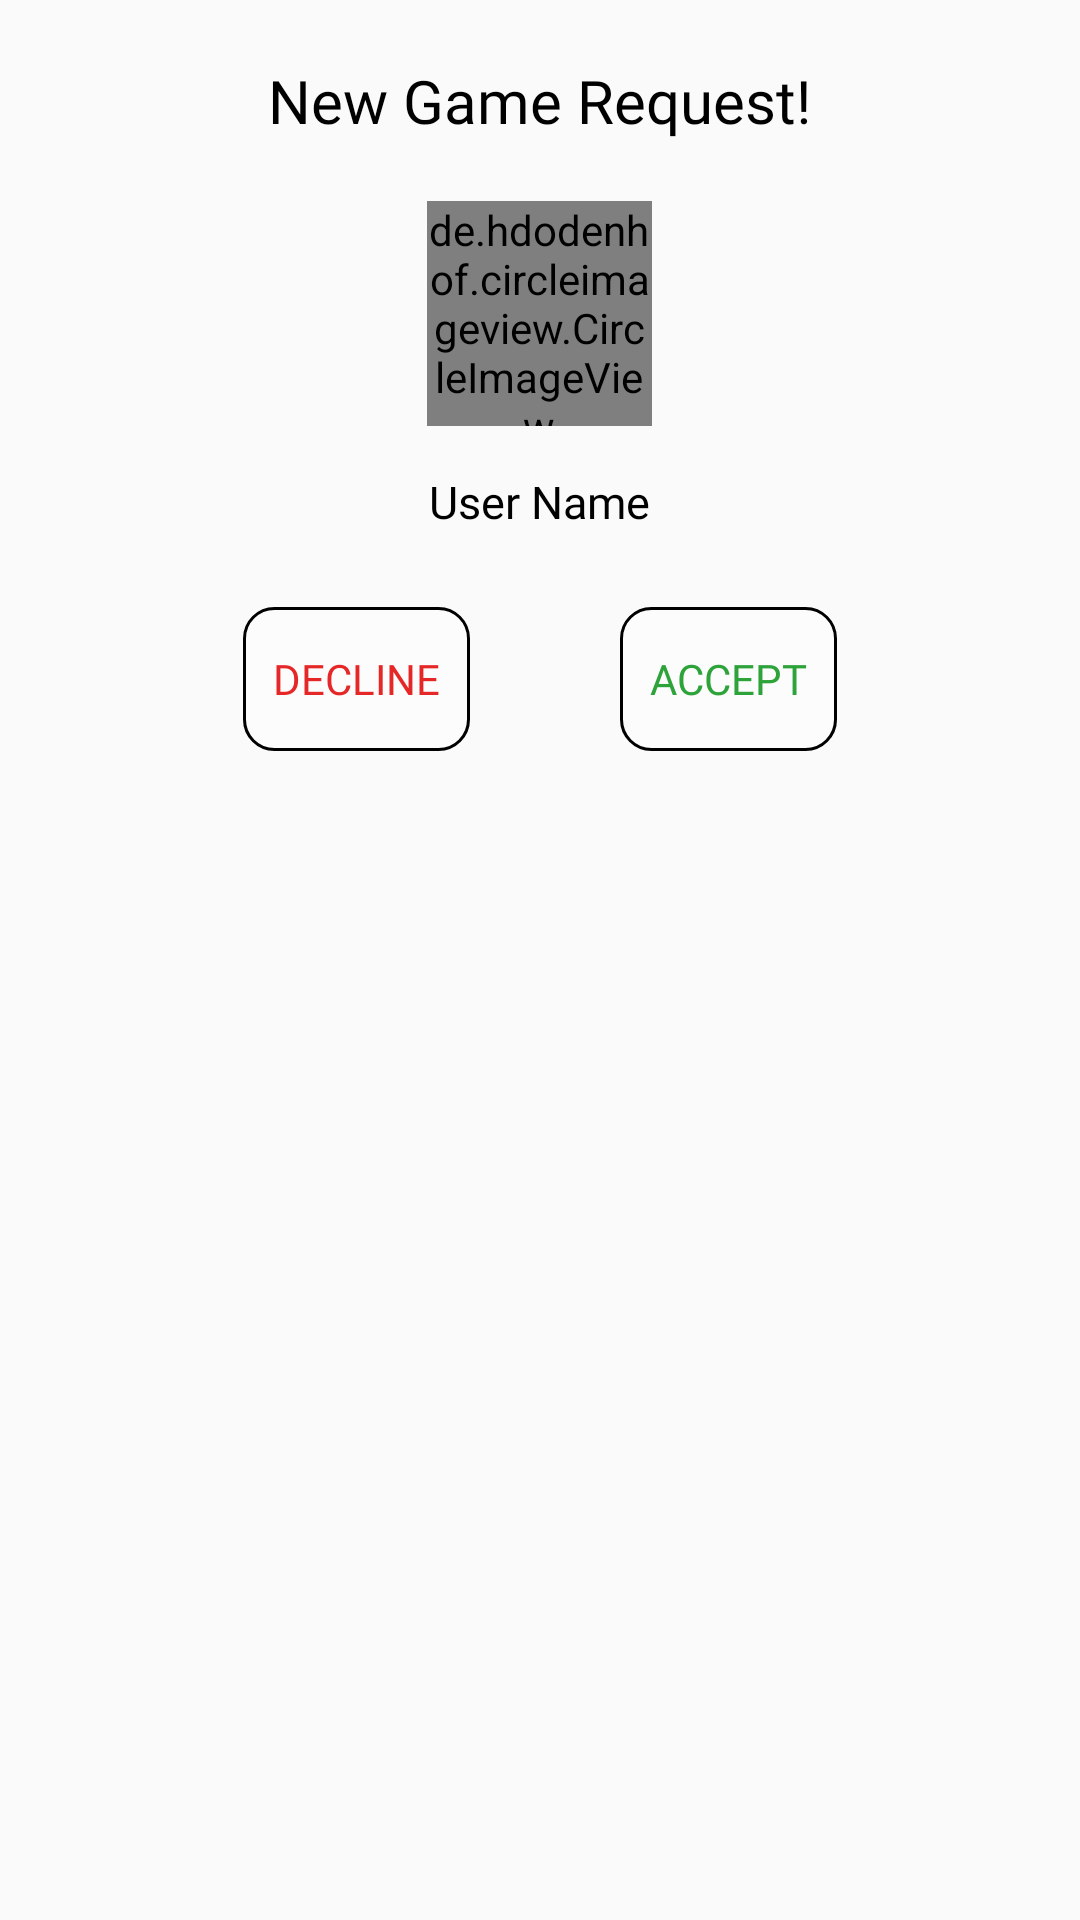

Reconstruct the res/layout file that produces this screen, plus the resources it refers to.
<!-- AndroidManifest.xml: application theme MyTheme -->
<!-- res/layout/game_request_dialog.xml -->
<?xml version="1.0" encoding="utf-8"?>
<LinearLayout xmlns:android="http://schemas.android.com/apk/res/android"
    android:layout_width="match_parent"
    android:layout_height="wrap_content"
    xmlns:app="http://schemas.android.com/apk/res-auto"
    android:paddingBottom="20dp"
    android:background="@drawable/online_users_dialog_bg"
    android:orientation="vertical">

    <TextView
        android:layout_width="wrap_content"
        android:layout_height="wrap_content"
        android:layout_gravity="center"
        android:gravity="center"
        android:textSize="20sp"
        android:fontFamily="@font/jua_regular"
        android:text="@string/new_game_request"
        android:textColor="@color/black"
        android:layout_marginTop="20dp"/>

    <de.hdodenhof.circleimageview.CircleImageView
        android:id="@+id/game_request_dialog_user_image"
        android:layout_width="75dp"
        android:layout_height="75dp"
        android:layout_gravity="center"
        android:layout_marginTop="20dp"
        app:civ_border_color="@color/black"
        app:civ_border_width="2dp"
        android:src="@drawable/blank_profile"/>

    <TextView
        android:id="@+id/game_request_dialog_user_name_tv"
        android:layout_width="wrap_content"
        android:layout_height="wrap_content"
        android:layout_gravity="center"
        android:layout_marginTop="15dp"
        android:gravity="center"
        android:fontFamily="@font/jua_regular"
        android:textColor="@color/black"
        android:textSize="15sp"
        android:text="@string/user_name"/>

    <LinearLayout
        android:layout_width="wrap_content"
        android:layout_height="wrap_content"
        android:layout_gravity="center"
        android:layout_marginTop="25dp"
        android:orientation="horizontal">

        <Button
            android:id="@+id/game_request_dialog_decline_btn"
            android:layout_width="wrap_content"
            android:layout_height="wrap_content"
            style="?android:attr/buttonBarButtonStyle"
            android:layout_gravity="center"
            android:layout_marginEnd="50dp"
            android:textColor="@color/red"
            android:background="@drawable/button_bg"
            android:fontFamily="@font/jua_regular"
            android:text="@string/decline" />

        <Button
            android:id="@+id/game_request_dialog_accept_btn"
            android:layout_width="wrap_content"
            android:layout_height="wrap_content"
            style="?android:attr/buttonBarButtonStyle"
            android:textColor="@color/green"
            android:layout_gravity="end"
            android:background="@drawable/button_bg"
            android:fontFamily="@font/jua_regular"
            android:text="@string/accept" />

    </LinearLayout>

</LinearLayout>
<!-- resources referenced by this layout -->
<resources>
  <color name="black">#000</color>
  <color name="green">#2da33a</color>
  <color name="red">#e62727</color>
  <!-- drawable blank_profile: png bitmap (drawable, 2073 bytes) -->
  <!-- drawable button_bg (drawable) -->
  <?xml version="1.0" encoding="utf-8"?>
  <shape xmlns:android="http://schemas.android.com/apk/res/android">
  
      <solid android:color="#5fffffff"/>
  
      <stroke android:width="1dp" android:color="#000000"/>
  
      <corners android:radius="10dp"/>
  
      <padding
          android:left="10dp"
          android:top="10dp"
          android:right="10dp"
          android:bottom="10dp" />
  
  </shape>
  <string name="accept">Accept</string>
  <string name="decline">Decline</string>
  <string name="new_game_request">New Game Request!</string>
  <string name="user_name">User Name</string>
  <style name="MyTheme" parent="AppTheme">
          <item name="android:windowNoTitle">true</item>
          <item name="android:windowFullscreen">true</item>
      </style>
  <style name="AppTheme" parent="Theme.AppCompat.Light.NoActionBar">
          
          <item name="colorPrimary">@color/colorPrimary</item>
          <item name="colorPrimaryDark">@color/colorPrimaryDark</item>
          <item name="colorAccent">@color/colorAccent</item>
      </style>
  <color name="colorPrimary">#3F51B5</color>
  <color name="colorPrimaryDark">#303F9F</color>
  <color name="colorAccent">#408cff</color>
</resources>
